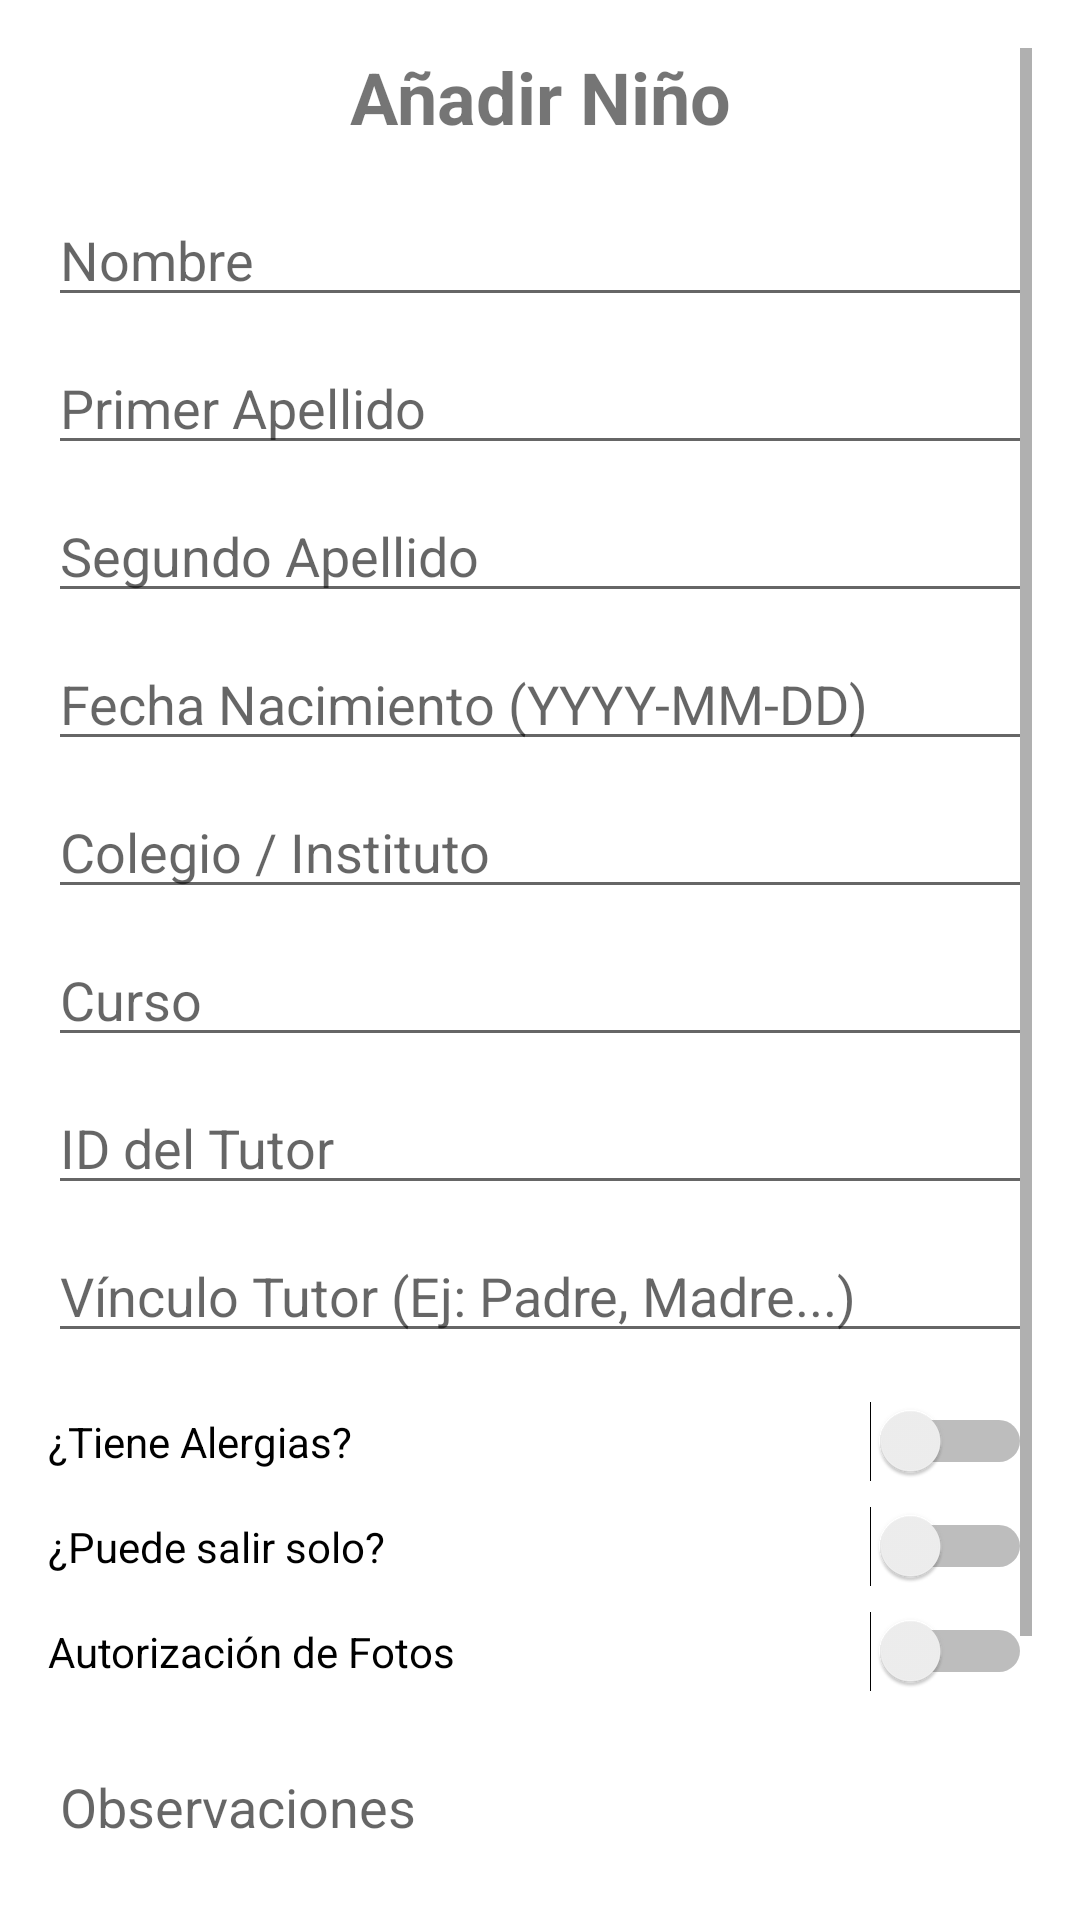

Layout XML and referenced resources for this Android screen:
<!-- AndroidManifest.xml: application theme Theme.Tfg -->
<!-- res/layout/activity_formulario_nino.xml -->
<?xml version="1.0" encoding="utf-8"?>

<ScrollView xmlns:android="http://schemas.android.com/apk/res/android"
    android:layout_width="match_parent" android:layout_height="match_parent" android:padding="16dp">

    <LinearLayout android:layout_width="match_parent" android:layout_height="wrap_content" android:orientation="vertical">

        <TextView android:id="@+id/tvTituloFormulario" android:layout_width="match_parent" android:layout_height="wrap_content" android:text="Añadir Niño" android:textSize="24sp" android:textStyle="bold" android:layout_marginBottom="16dp" android:gravity="center"/>

        <EditText android:id="@+id/etFormNombre" android:layout_width="match_parent" android:layout_height="wrap_content" android:hint="Nombre" android:layout_marginBottom="8dp"/>
        <EditText android:id="@+id/etFormApe1" android:layout_width="match_parent" android:layout_height="wrap_content" android:hint="Primer Apellido" android:layout_marginBottom="8dp"/>
        <EditText android:id="@+id/etFormApe2" android:layout_width="match_parent" android:layout_height="wrap_content" android:hint="Segundo Apellido" android:layout_marginBottom="8dp"/>
        <EditText android:id="@+id/etFormFecha" android:layout_width="match_parent" android:layout_height="wrap_content" android:hint="Fecha Nacimiento (YYYY-MM-DD)" android:layout_marginBottom="8dp"/>
        <EditText android:id="@+id/etFormColegio" android:layout_width="match_parent" android:layout_height="wrap_content" android:hint="Colegio / Instituto" android:layout_marginBottom="8dp"/>
        <EditText android:id="@+id/etFormCurso" android:layout_width="match_parent" android:layout_height="wrap_content" android:hint="Curso" android:layout_marginBottom="8dp"/>
        <EditText android:id="@+id/etFormIdTutor" android:layout_width="match_parent" android:layout_height="wrap_content" android:hint="ID del Tutor" android:inputType="number" android:layout_marginBottom="8dp"/>
        <EditText android:id="@+id/etFormVinculo" android:layout_width="match_parent" android:layout_height="wrap_content" android:hint="Vínculo Tutor (Ej: Padre, Madre...)" android:layout_marginBottom="16dp"/>

        <Switch android:id="@+id/swFormAlergias" android:layout_width="match_parent" android:layout_height="wrap_content" android:text="¿Tiene Alergias?" android:layout_marginBottom="8dp"/>
        <Switch android:id="@+id/swFormSaleSolo" android:layout_width="match_parent" android:layout_height="wrap_content" android:text="¿Puede salir solo?" android:layout_marginBottom="8dp"/>
        <Switch android:id="@+id/swFormFotos" android:layout_width="match_parent" android:layout_height="wrap_content" android:text="Autorización de Fotos" android:layout_marginBottom="16dp"/>

        <EditText android:id="@+id/etFormObs" android:layout_width="match_parent" android:layout_height="wrap_content" android:hint="Observaciones" android:lines="3" android:gravity="top" android:layout_marginBottom="24dp"/>

        <Button android:id="@+id/btnGuardarNino" android:layout_width="match_parent" android:layout_height="wrap_content" android:text="GUARDAR DATOS" android:backgroundTint="#4CAF50"/>
    </LinearLayout>
</ScrollView>
<!-- resources referenced by this layout -->
<resources>
  <style name="Theme.Tfg" parent="Theme.MaterialComponents.DayNight.NoActionBar">
          <item name="colorPrimary">@color/purple_500</item>
          <item name="colorPrimaryVariant">@color/purple_700</item>
          <item name="colorOnPrimary">@color/white</item>
          <item name="colorSecondary">@color/teal_200</item>
          <item name="colorSecondaryVariant">@color/teal_700</item>
          <item name="colorOnSecondary">@color/black</item>
          <item name="android:statusBarColor">?attr/colorPrimaryVariant</item>
      </style>
  <!-- not gathered from this repository: default colours our renderer supplied (Android Studio template values) -->
  <color name="purple_500">#FF6200EE</color>
  <color name="purple_700">#FF3700B3</color>
  <color name="teal_200">#FF03DAC5</color>
  <color name="teal_700">#FF018786</color>
  <color name="black">#FF000000</color>
  <color name="white">#FFFFFFFF</color>
</resources>
